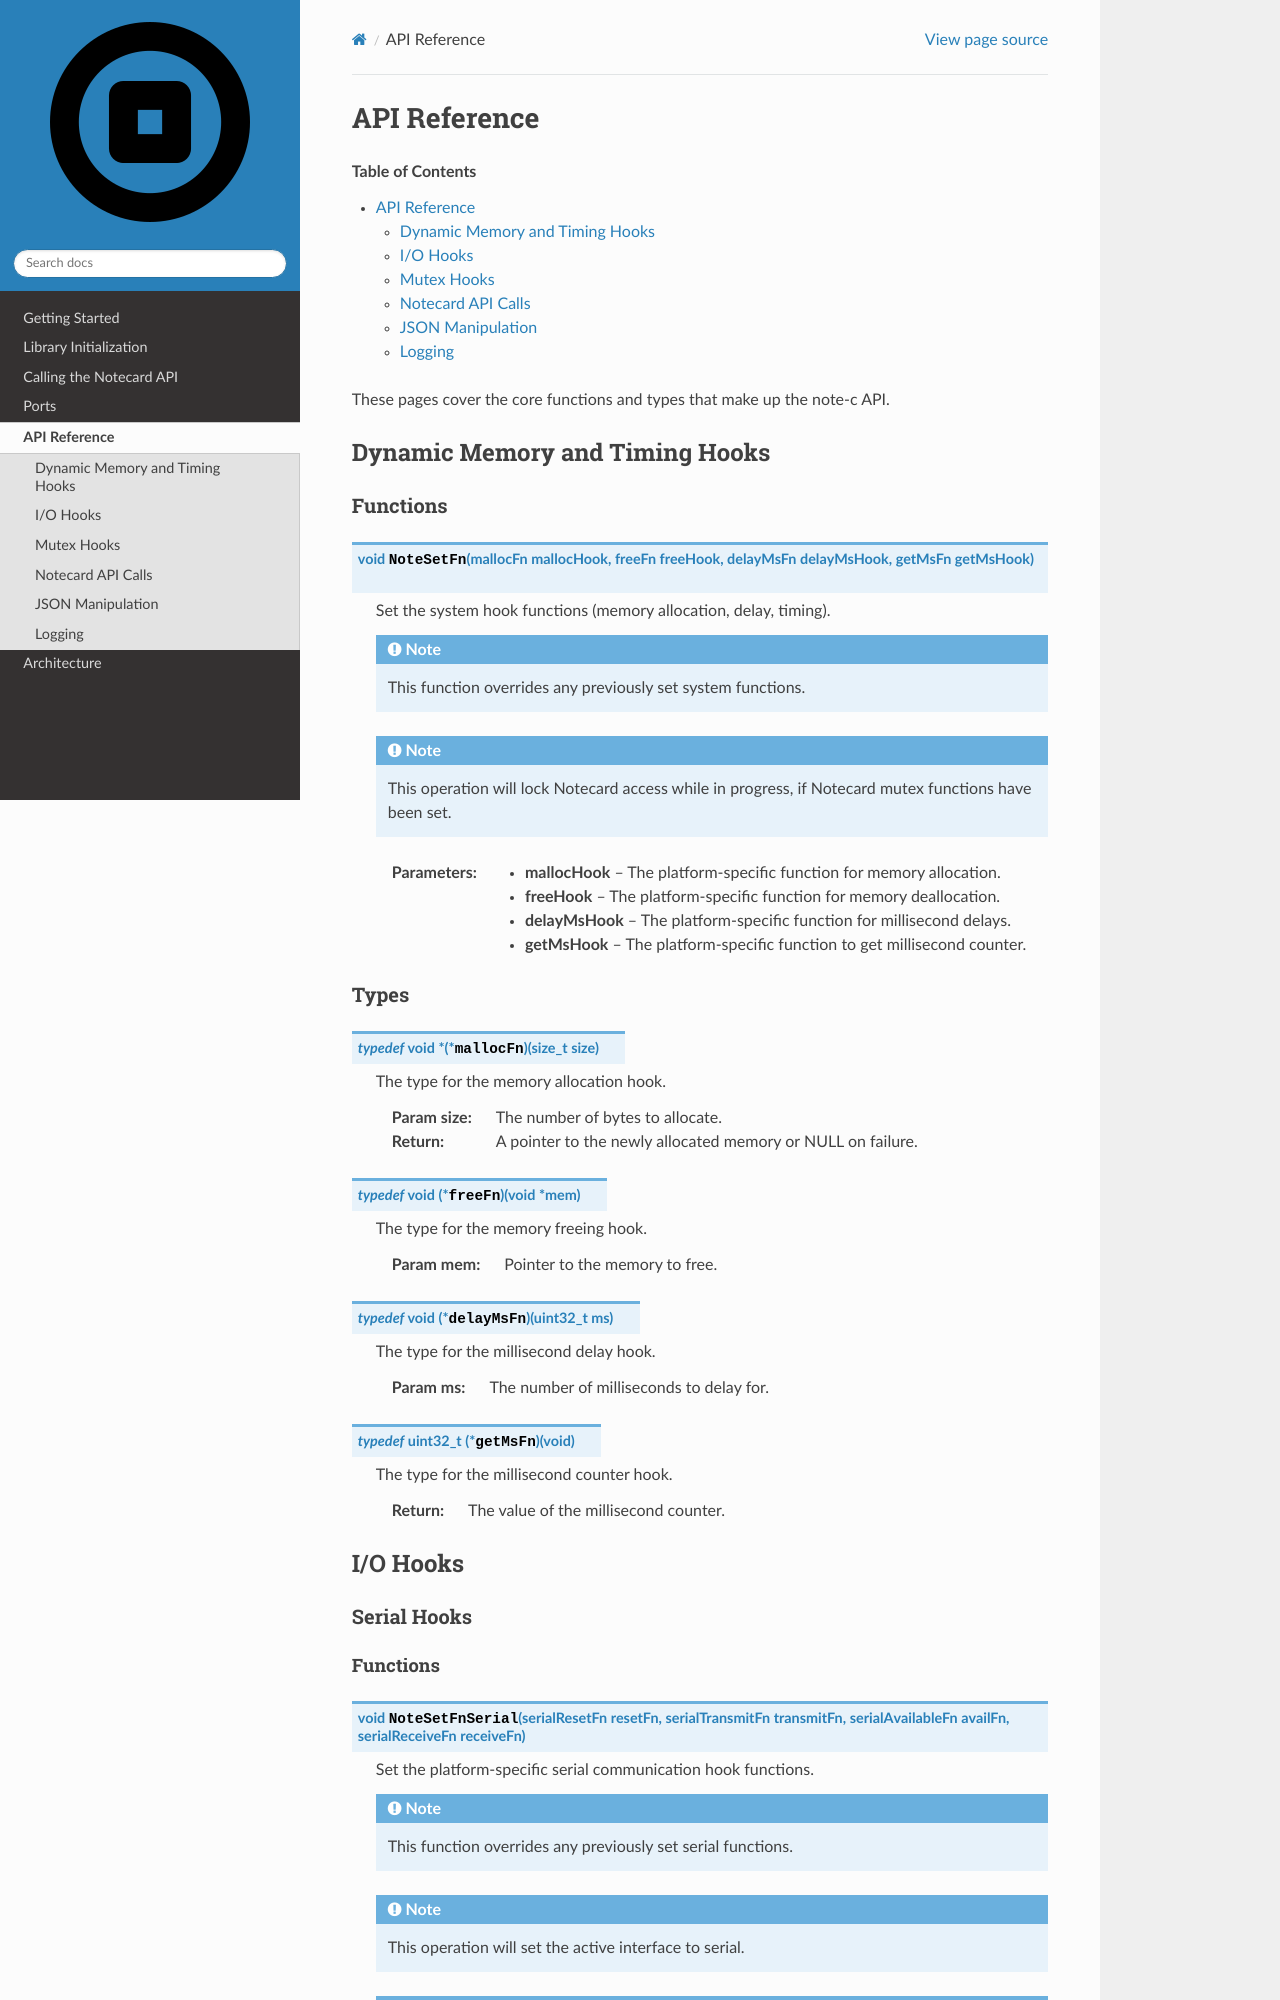

repository: blues/note-c · page: api_reference.html · generator: sphinx

*************
API Reference
*************

.. contents:: Table of Contents
   :depth: 2

These pages cover the core functions and types that make up the note-c API.

Dynamic Memory and Timing Hooks
===============================

Functions
---------

.. doxygenfunction:: NoteSetFn
